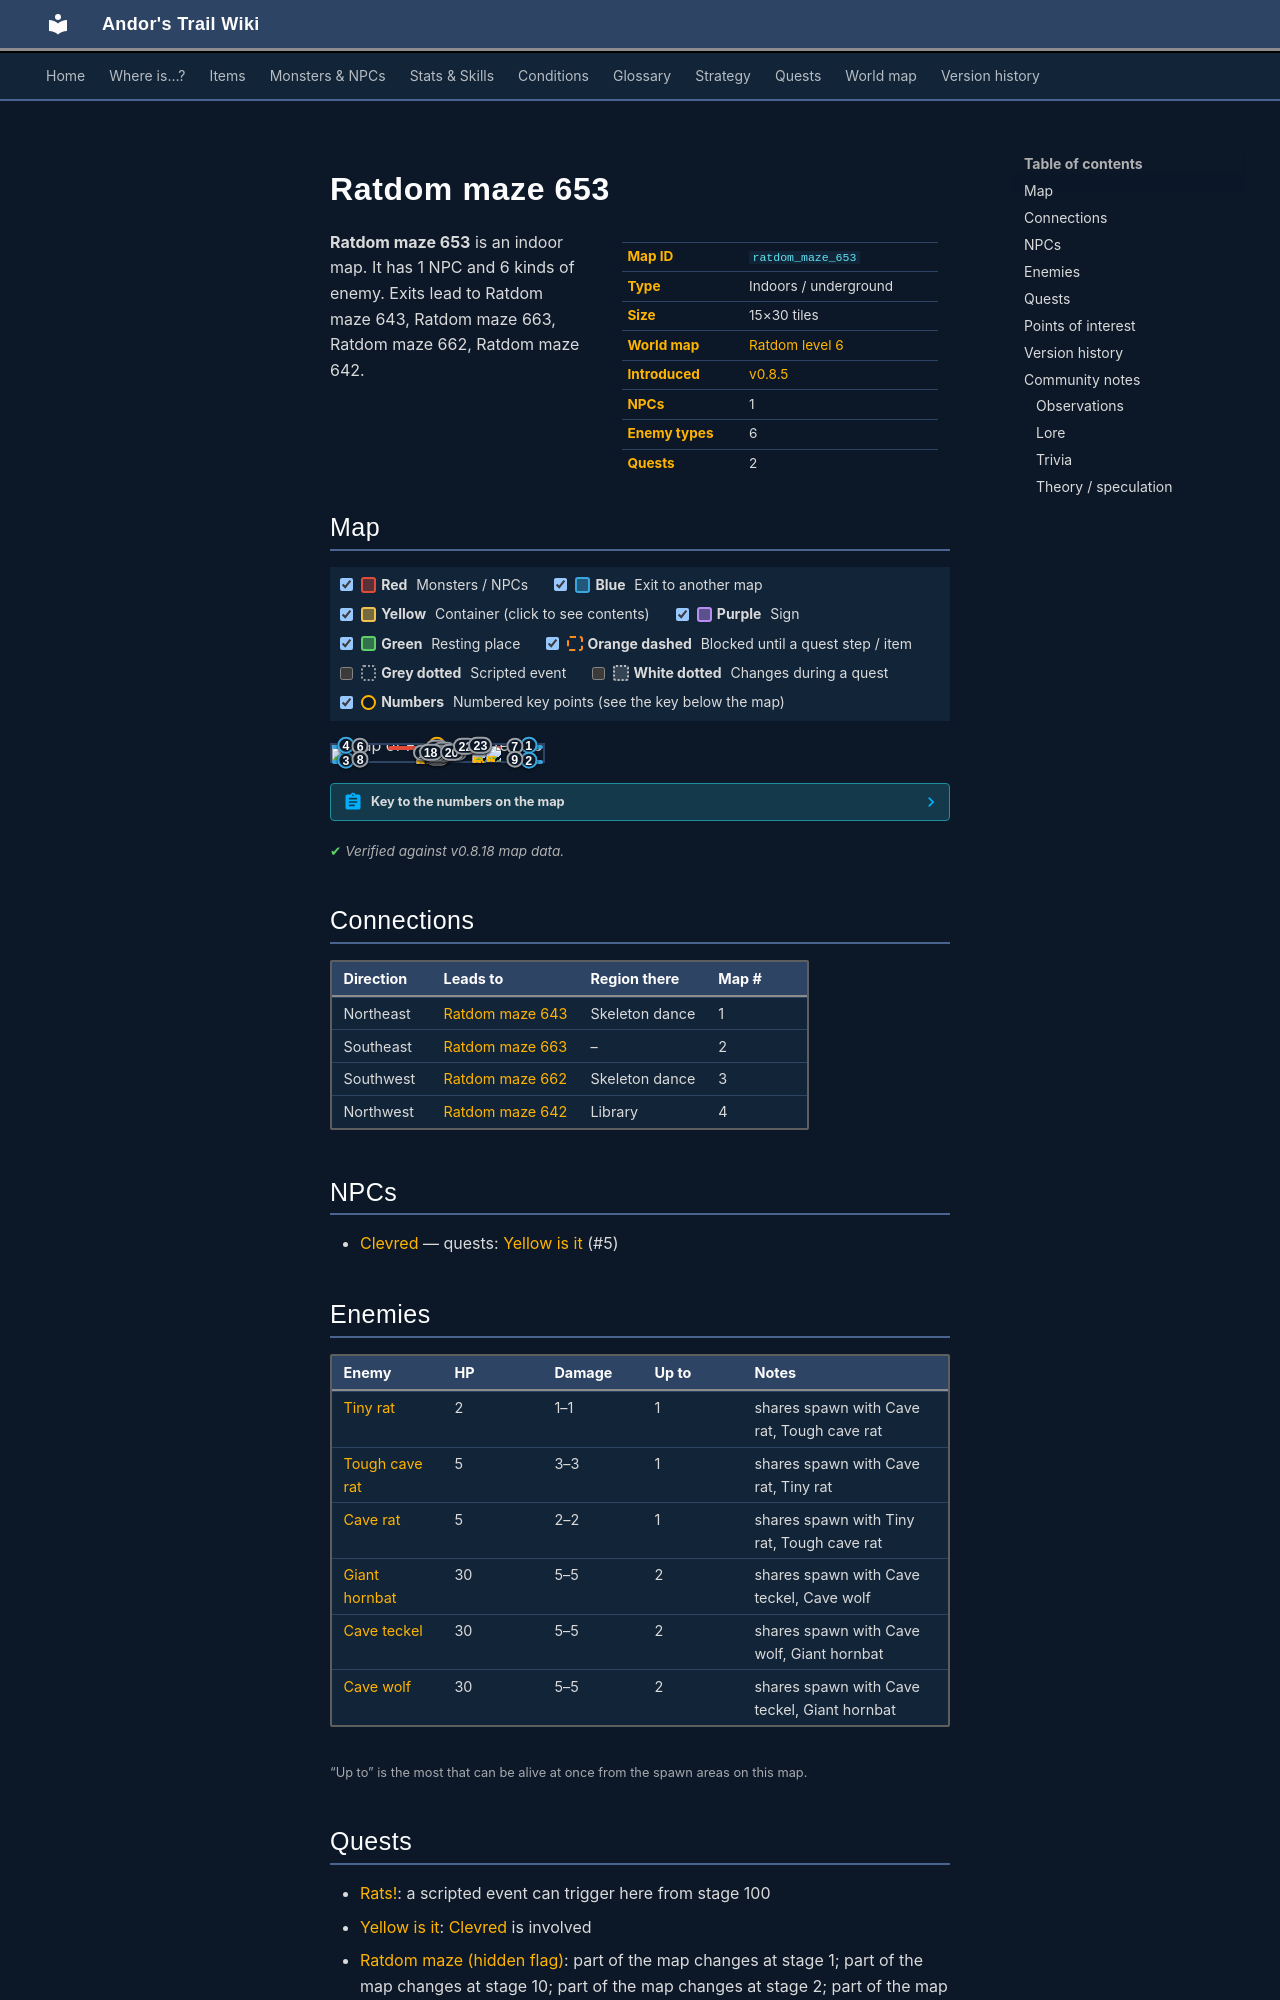

repository: asdfghjkl628/Andor-s-Trail-Wikiiii · page: maps/ratdom_maze_653/index.html · generator: mkdocs

---
description: "Ratdom maze 653 is an indoor location in Andor's Trail. NPCs: Clevred. Enemies: Tiny rat, Tough cave rat, Cave rat, Giant hornbat, Cave teckel. Exits to Ratdom maze 643, Ratdom maze 663, Ratdom maze 662, Ratdom maze 642."
---

# Ratdom maze 653

<div class="infobox" markdown>

| | |
|---|---|
| **Map ID** | `ratdom_maze_653` |
| **Type** | Indoors / underground |
| **Size** | 15×30 tiles |
| **World map** | [Ratdom level 6](index.md) |
| **Introduced** | [v0.8.5](../versions/0.8.5.md) |
| **NPCs** | 1 |
| **Enemy types** | 6 |
| **Quests** | 2 |

</div>

**Ratdom maze 653** is an indoor map. It has 1 NPC and 6 kinds of enemy. Exits lead to Ratdom maze 643, Ratdom maze 663, Ratdom maze 662, Ratdom maze 642.
